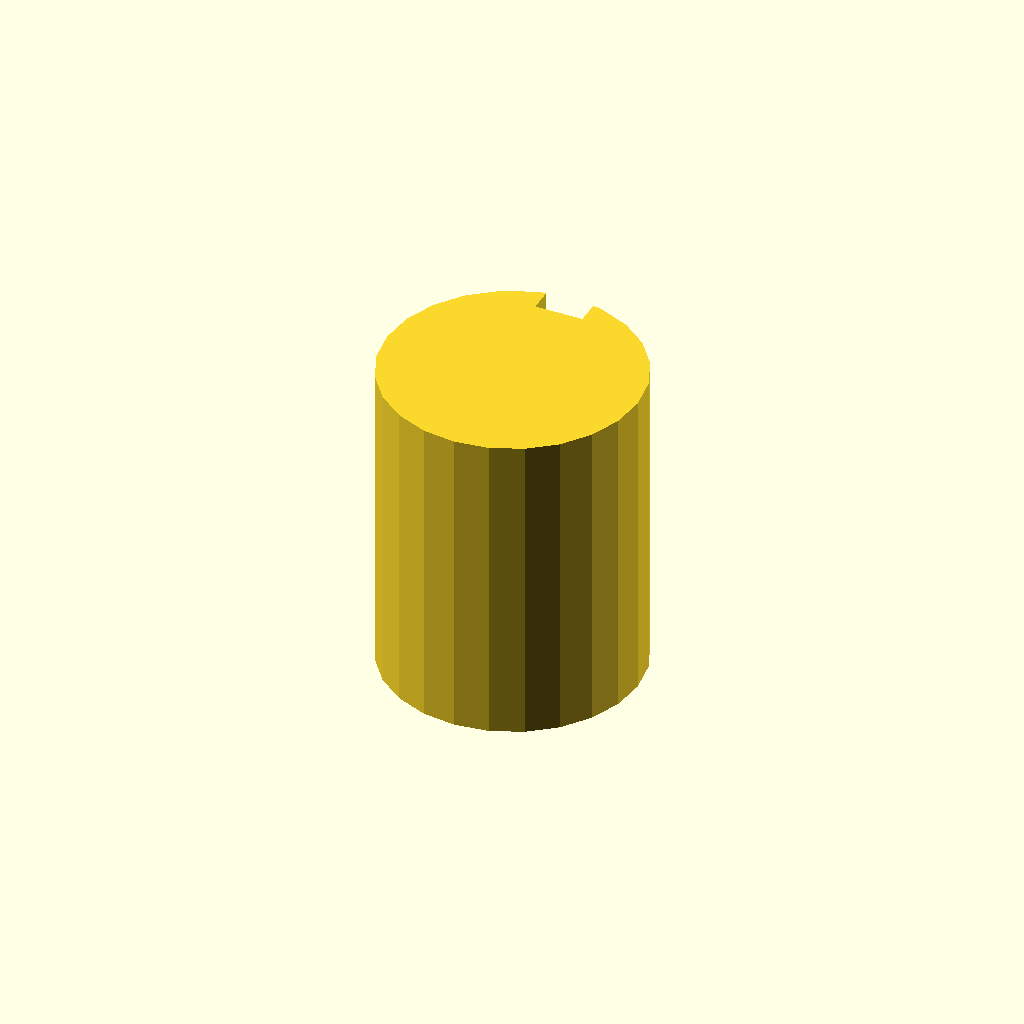
Cell 1: the model at its default parameters.
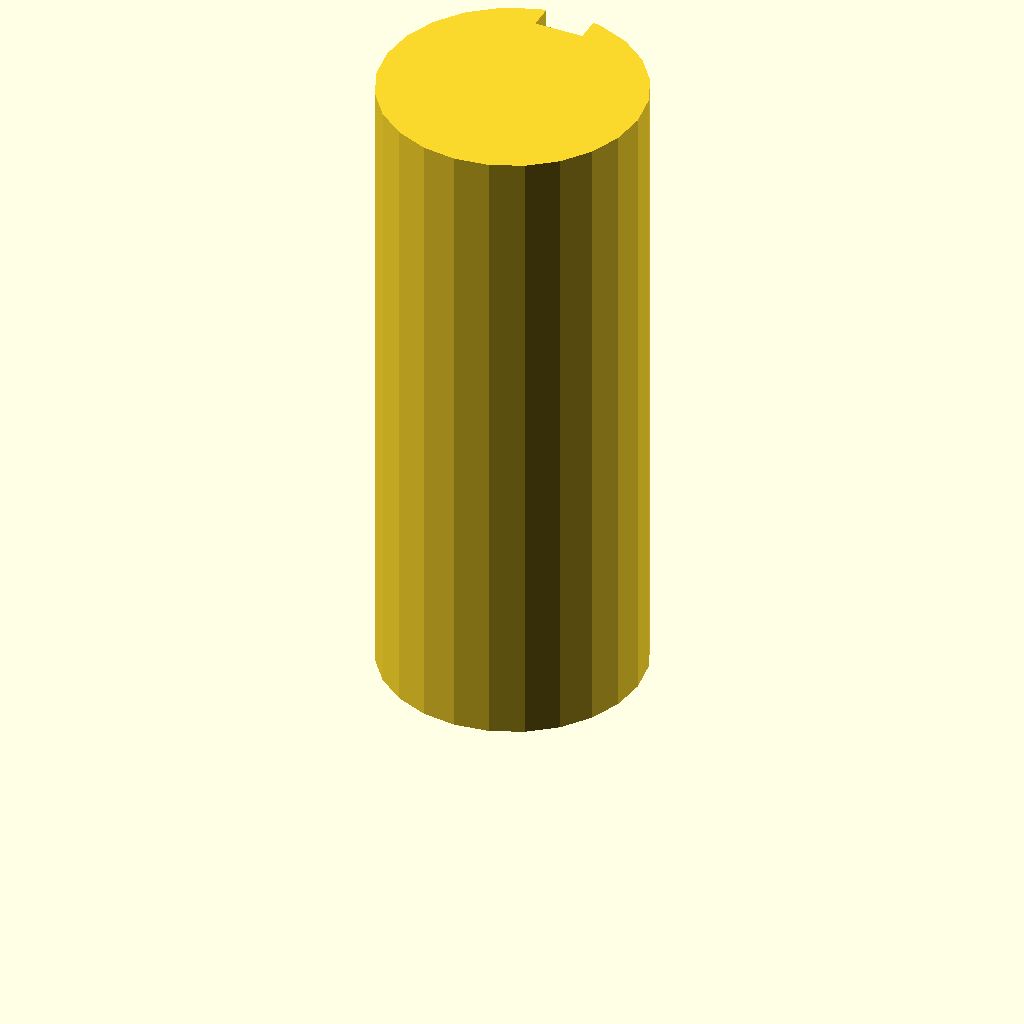
Cell 2: the same model with plate_t = 80.
All cells are drawn from one camera (rotation 55°, 0°, 25°, orthographic, colour scheme Cornfield), so only the parameter changes between them.
The OpenSCAD source (optional_data/data/sketch3/keyways/part_0245.scad):
$fn = 32;

// ----------------------------------------------------------------------
// Keyway shaft: d32 shaft, key 6 x 3 mm
// ----------------------------------------------------------------------

// --- parameters (mm) ---
shaft_r = 16;             // shaft radius
key_w = 6;                // keyway width
key_d = 3;                // keyway depth below the surface line
plate_t = 40;             // shaft length, Z (extrusion height)
fit_tol = 0.05;           // declared fit tolerance (prompt contract)
free_tol = 0.3;           // declared free tolerance (prompt contract)

shaft_d = 2 * shaft_r;  // shaft diameter
circle_step = 15;  // polygon sampling step, degrees

profile = [[11.859, 31.455], [8, 29.856], [4.686, 27.314], [2.144, 24], [0.545, 20.141], [0, 16], [0.545, 11.859], [2.144, 8], [4.686, 4.686], [8, 2.144], [11.859, 0.545], [16, 0], [20.141, 0.545], [24, 2.144], [27.314, 4.686], [29.856, 8], [31.455, 11.859], [32, 16], [31.455, 20.141], [29.856, 24], [27.314, 27.314], [24, 29.856], [20.141, 31.455], [19, 31.716], [19, 28.716], [13, 28.716], [13, 31.716]];  // primary outline, 27 points, counter clockwise

// --- the one profile operation ---
linear_extrude(height = plate_t) polygon(points = profile);
Parameter table extracted from the source (name, type, default, range or options):
shaft_r: number, default 16
key_w: number, default 6
key_d: number, default 3
plate_t: number, default 40
fit_tol: number, default 0.05
free_tol: number, default 0.3
circle_step: number, default 15
